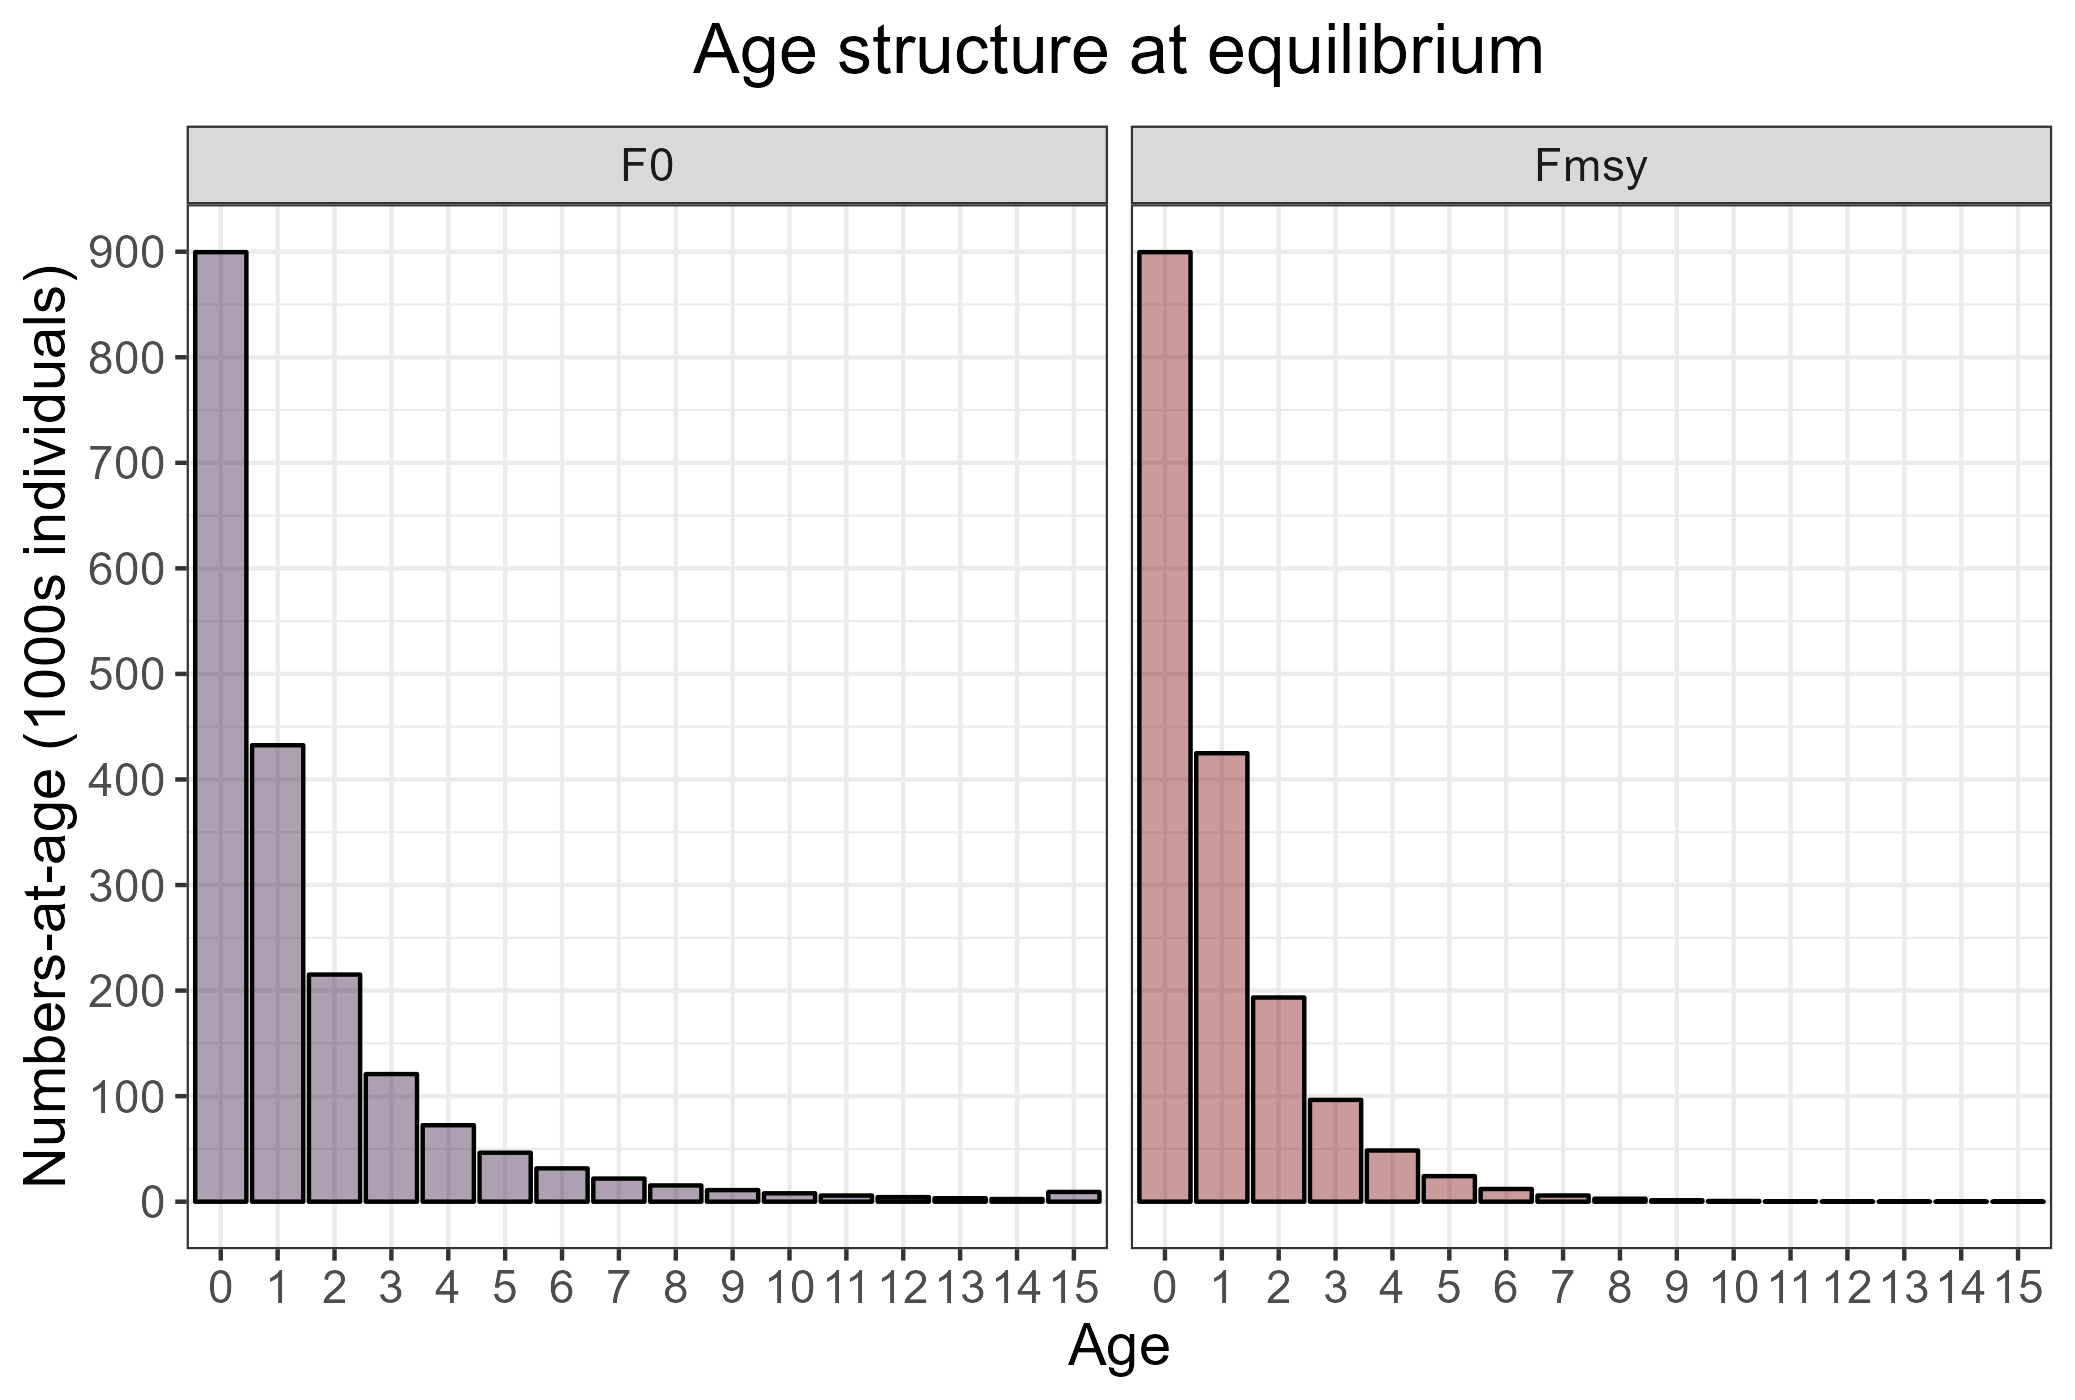

The table this chart was drawn from, first rows:
, age, year, unit, season, area, iter, data, qname, F
1, 0, 1, unique, all, unique, 1, 899579, n, F0
2, 1, 1, unique, all, unique, 1, 432430, n, F0
3, 2, 1, unique, all, unique, 1, 215177, n, F0
4, 3, 1, unique, all, unique, 1, 120895, n, F0
5, 4, 1, unique, all, unique, 1, 72443, n, F0
6, 5, 1, unique, all, unique, 1, 46398, n, F0
7, 6, 1, unique, all, unique, 1, 31558, n, F0
8, 7, 1, unique, all, unique, 1, 21896, n, F0
9, 8, 1, unique, all, unique, 1, 15401, n, F0
10, 9, 1, unique, all, unique, 1, 10985, n, F0
11, 10, 1, unique, all, unique, 1, 7946, n, F0
12, 11, 1, unique, all, unique, 1, 5837, n, F0
13, 12, 1, unique, all, unique, 1, 4352, n, F0
14, 13, 1, unique, all, unique, 1, 3294, n, F0
15, 14, 1, unique, all, unique, 1, 2529, n, F0
16, 15, 1, unique, all, unique, 1, 9237, n, F0
17, 0, 2, unique, all, unique, 1, 899579, n, Fmsy
18, 1, 2, unique, all, unique, 1, 424856, n, Fmsy
19, 2, 2, unique, all, unique, 1, 193433, n, Fmsy
20, 3, 2, unique, all, unique, 1, 96427, n, Fmsy
21, 4, 2, unique, all, unique, 1, 48499, n, Fmsy
22, 5, 2, unique, all, unique, 1, 24198, n, Fmsy
23, 6, 2, unique, all, unique, 1, 12036, n, Fmsy
24, 7, 2, unique, all, unique, 1, 5854, n, Fmsy
25, 8, 2, unique, all, unique, 1, 2820, n, Fmsy
26, 9, 2, unique, all, unique, 1, 1360, n, Fmsy
27, 10, 2, unique, all, unique, 1, 661.1, n, Fmsy
28, 11, 2, unique, all, unique, 1, 325.1, n, Fmsy
29, 12, 2, unique, all, unique, 1, 162.1, n, Fmsy
30, 13, 2, unique, all, unique, 1, 82, n, Fmsy
31, 14, 2, unique, all, unique, 1, 42.08, n, Fmsy
32, 15, 2, unique, all, unique, 1, 46.19, n, Fmsy
